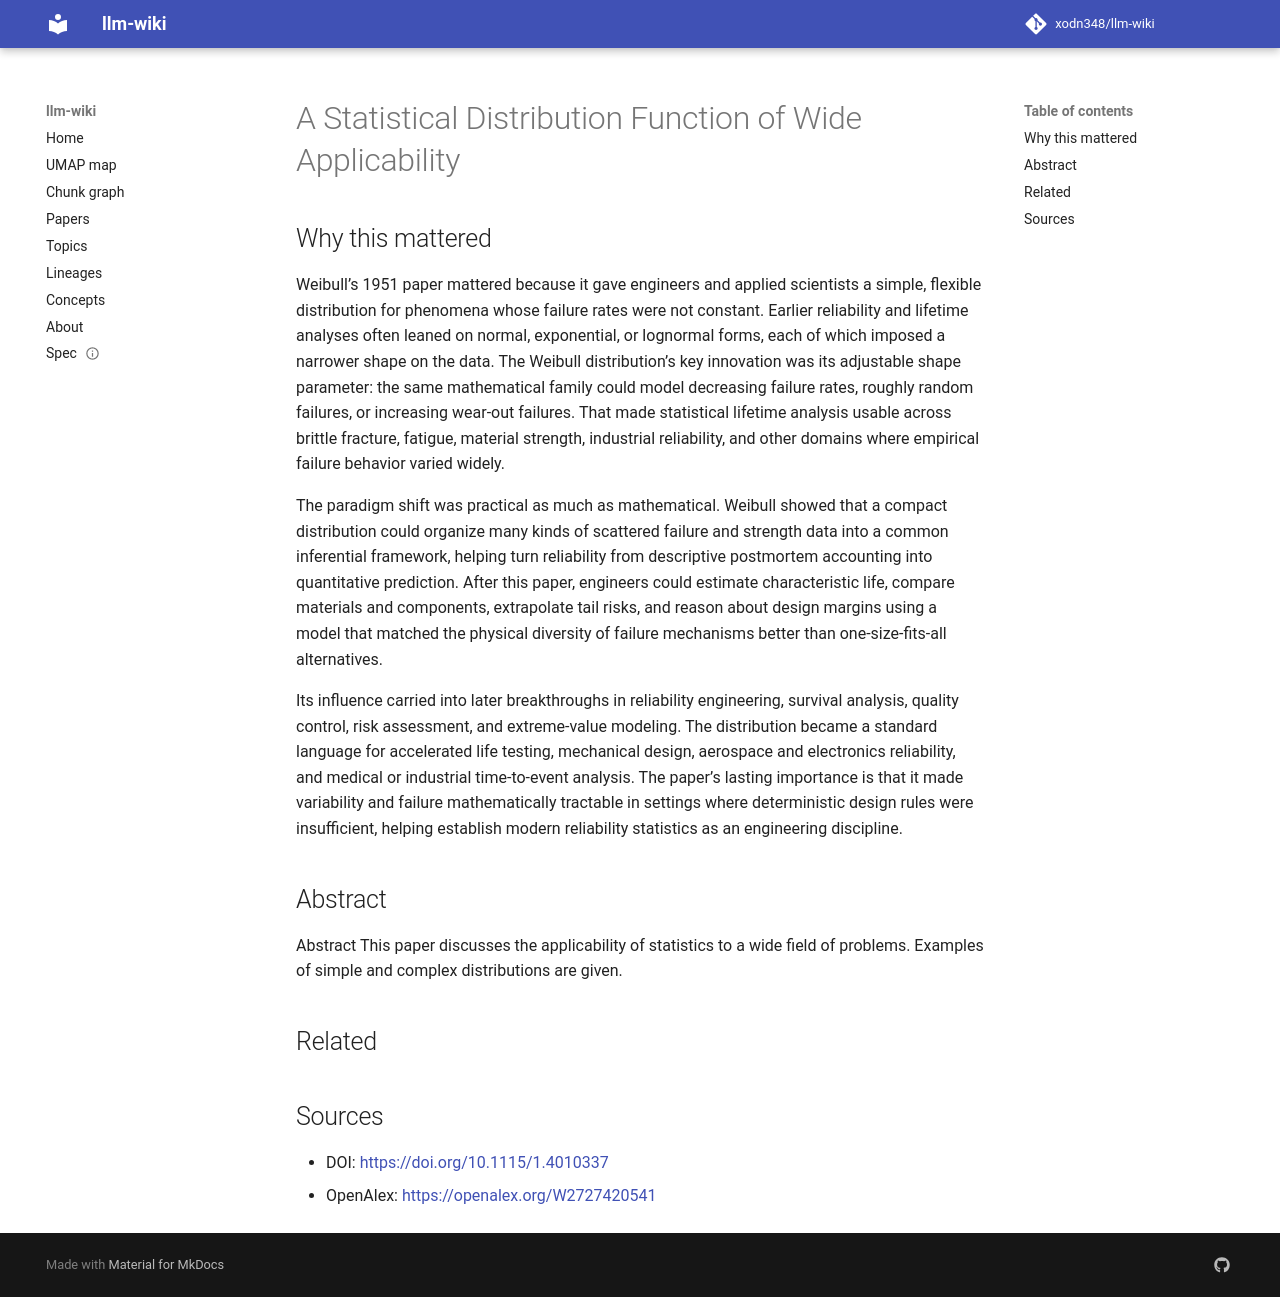

repository: xodn348/llm-wiki · page: paper/10_1115_1_4010337/index.html · generator: mkdocs

---
title: A Statistical Distribution Function of Wide Applicability
doi: 10.1115/1.4010337
openalex_id: https://openalex.org/W2727420541
year: 1951
venue: Journal of Applied Mechanics
authors: Waloddi Weibull
citations: 11294
fleming_tier: true
concepts:
- Simple (philosophy)
- Statistical physics
- Computer science
- Field (mathematics)
- Distribution (mathematics)
- Function (biology)
- Distribution function
- Applied mathematics
- Calculus (dental)
- Mathematics
---

# A Statistical Distribution Function of Wide Applicability

## Why this mattered

Weibull’s 1951 paper mattered because it gave engineers and applied scientists a simple, flexible distribution for phenomena whose failure rates were not constant. Earlier reliability and lifetime analyses often leaned on normal, exponential, or lognormal forms, each of which imposed a narrower shape on the data. The Weibull distribution’s key innovation was its adjustable shape parameter: the same mathematical family could model decreasing failure rates, roughly random failures, or increasing wear-out failures. That made statistical lifetime analysis usable across brittle fracture, fatigue, material strength, industrial reliability, and other domains where empirical failure behavior varied widely.

The paradigm shift was practical as much as mathematical. Weibull showed that a compact distribution could organize many kinds of scattered failure and strength data into a common inferential framework, helping turn reliability from descriptive postmortem accounting into quantitative prediction. After this paper, engineers could estimate characteristic life, compare materials and components, extrapolate tail risks, and reason about design margins using a model that matched the physical diversity of failure mechanisms better than one-size-fits-all alternatives.

Its influence carried into later breakthroughs in reliability engineering, survival analysis, quality control, risk assessment, and extreme-value modeling. The distribution became a standard language for accelerated life testing, mechanical design, aerospace and electronics reliability, and medical or industrial time-to-event analysis. The paper’s lasting importance is that it made variability and failure mathematically tractable in settings where deterministic design rules were insufficient, helping establish modern reliability statistics as an engineering discipline.

## Abstract

Abstract This paper discusses the applicability of statistics to a wide field of problems. Examples of simple and complex distributions are given.


## Related



## Sources

- DOI: [https://doi.org/10.1115/1.4010337](https://doi.org/10.1115/1.4010337)
- OpenAlex: [https://openalex.org/W2727420541](https://openalex.org/W2727420541)
